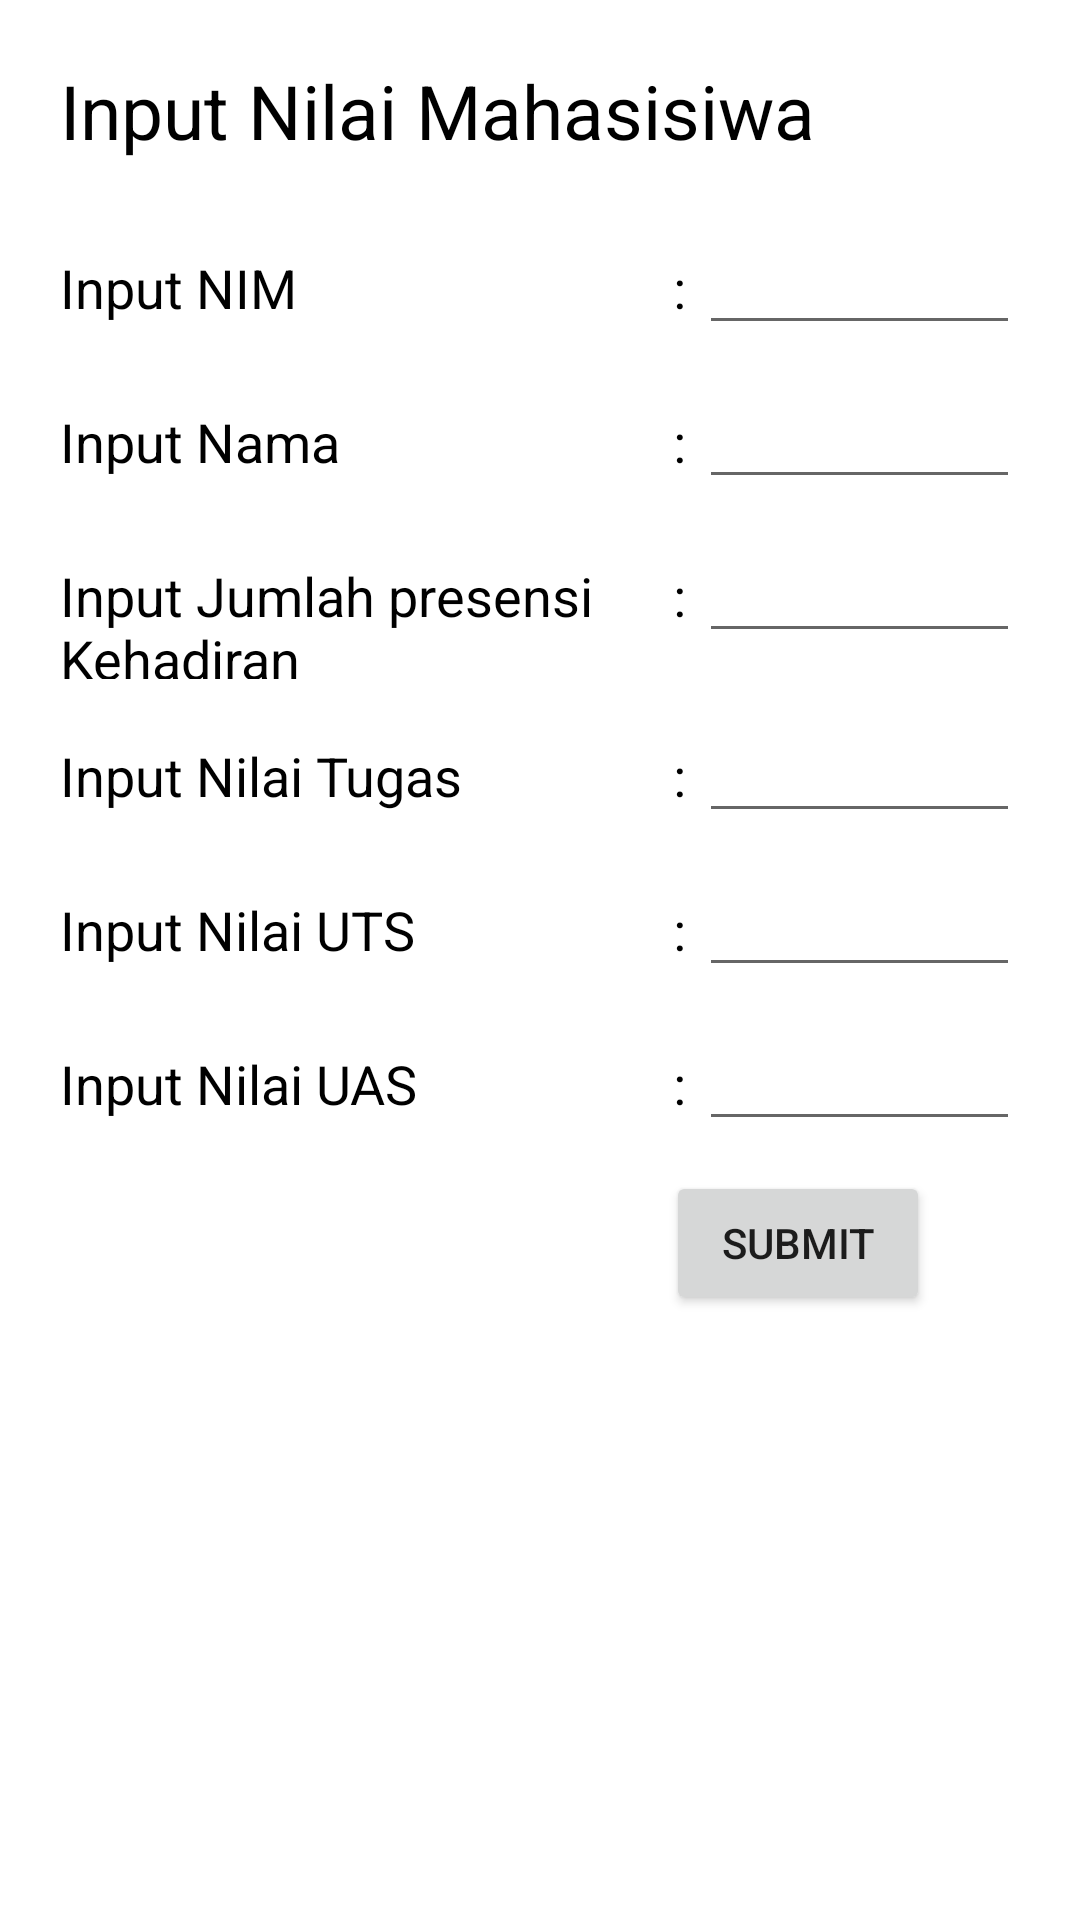

This screen was rendered from an Android layout file. Write that file and the resources it references.
<!-- AndroidManifest.xml: application theme Theme.MyNilai_ramabayu -->
<!-- res/layout/activity_inputmhs.xml -->
<?xml version="1.0" encoding="utf-8"?>
<RelativeLayout xmlns:android="http://schemas.android.com/apk/res/android"
    xmlns:app="http://schemas.android.com/apk/res-auto"
    xmlns:tools="http://schemas.android.com/tools"
    android:layout_width="match_parent"
    android:layout_height="match_parent"
    tools:context=".inputmhs">

    <TextView
        android:id="@+id/tv"
        android:layout_width="wrap_content"
        android:layout_height="wrap_content"
        android:layout_marginStart="20dp"
        android:layout_marginTop="20dp"
        android:layout_marginEnd="20dp"
        android:layout_marginBottom="10dp"
        android:text="Input Nilai Mahasisiwa"
        android:textColor="@color/black"
        android:textSize="25dp" />


    <LinearLayout
        android:id="@+id/nim"
        android:layout_width="match_parent"
        android:layout_height="wrap_content"
        android:layout_marginTop="10dp"
        android:layout_below="@+id/tv"
        android:orientation="horizontal"
        android:paddingLeft="20dp"
        android:paddingRight="20dp">

        <TextView
            android:layout_width="200dp"
            android:layout_height="wrap_content"
            android:text="Input NIM"
            android:textColor="@color/black"
            android:textSize="18sp" />

        <TextView
            android:layout_width="wrap_content"
            android:layout_height="wrap_content"
            android:text=" : "
            android:textColor="@color/black"
            android:textSize="18sp" />

        <EditText
            android:id="@+id/etnim"
            android:layout_width="wrap_content"
            android:layout_height="wrap_content"
            android:ems="10"
            android:textColor="@color/black"
            android:textSize="18sp" />
    </LinearLayout>

    <LinearLayout
        android:id="@+id/nama"
        android:layout_width="match_parent"
        android:layout_height="wrap_content"
        android:layout_below="@+id/nim"
        android:layout_marginTop="10dp"
        android:orientation="horizontal"

        android:paddingLeft="20dp"
        android:paddingRight="20dp">

        <TextView
            android:layout_width="200dp"
            android:layout_height="wrap_content"
            android:text="Input Nama"
            android:textColor="@color/black"
            android:textSize="18sp" />

        <TextView
            android:layout_width="wrap_content"
            android:layout_height="wrap_content"
            android:text=" : "
            android:textColor="@color/black"
            android:textSize="18sp" />

        <EditText
            android:id="@+id/etnama"
            android:layout_width="wrap_content"
            android:layout_height="wrap_content"
            android:ems="10"
            android:textColor="@color/black"
            android:textSize="18sp" />
    </LinearLayout>

    <LinearLayout
        android:id="@+id/presensi"
        android:layout_width="match_parent"
        android:layout_height="wrap_content"
        android:layout_below="@+id/nama"
        android:layout_marginTop="10dp"
        android:orientation="horizontal"
        android:paddingLeft="20dp"
        android:paddingRight="20dp">

        <TextView
            android:layout_width="200dp"
            android:layout_height="50dp"
            android:text="Input Jumlah presensi Kehadiran"
            android:textColor="@color/black"
            android:textSize="18sp" />

        <TextView
            android:layout_width="wrap_content"
            android:layout_height="wrap_content"
            android:text=" : "
            android:textColor="@color/black"
            android:textSize="18sp" />
        <EditText
            android:id="@+id/etpresensi"
            android:layout_width="wrap_content"
            android:layout_height="wrap_content"
            android:ems="10"
            android:textColor="@color/black"
            android:textSize="18sp" />
    </LinearLayout>

    <LinearLayout
        android:id="@+id/NiTugas"
        android:layout_width="match_parent"
        android:layout_height="wrap_content"
        android:layout_below="@+id/presensi"
        android:layout_marginTop="10dp"
        android:orientation="horizontal"
        android:paddingLeft="20dp"
        android:paddingRight="20dp">
        <TextView
            android:layout_width="200dp"
            android:layout_height="wrap_content"
            android:text="Input Nilai Tugas"
            android:textColor="@color/black"
            android:textSize="18sp" />
        <TextView
            android:layout_width="wrap_content"
            android:layout_height="wrap_content"
            android:text=" : "
            android:textColor="@color/black"
            android:textSize="18sp" />
        <EditText
            android:id="@+id/etNitugas"
            android:layout_width="wrap_content"
            android:layout_height="wrap_content"
            android:ems="10"
            android:textColor="@color/black"
            android:textSize="18sp" />
    </LinearLayout>

    <LinearLayout
        android:id="@+id/NiUts"
        android:layout_width="match_parent"
        android:layout_height="wrap_content"
        android:layout_below="@+id/NiTugas"
        android:layout_marginTop="10dp"
        android:orientation="horizontal"
        android:paddingLeft="20dp"
        android:paddingRight="20dp">
        <TextView
            android:layout_width="200dp"
            android:layout_height="wrap_content"
            android:text="Input Nilai UTS"
            android:textColor="@color/black"
            android:textSize="18sp" />
        <TextView
            android:layout_width="wrap_content"
            android:layout_height="wrap_content"
            android:text=" : "
            android:textColor="@color/black"
            android:textSize="18sp" />
        <EditText
            android:id="@+id/etUts"
            android:layout_width="wrap_content"
            android:layout_height="wrap_content"
            android:ems="10"
            android:textColor="@color/black"
            android:textSize="18sp" />
    </LinearLayout>

    <LinearLayout
        android:id="@+id/NiUas"
        android:layout_width="match_parent"
        android:layout_height="wrap_content"
        android:layout_below="@+id/NiUts"
        android:layout_marginTop="10dp"
        android:orientation="horizontal"
        android:paddingLeft="20dp"
        android:paddingRight="20dp">
        <TextView
            android:layout_width="200dp"
            android:layout_height="wrap_content"
            android:text="Input Nilai UAS"
            android:textColor="@color/black"
            android:textSize="18sp" />
        <TextView
            android:layout_width="wrap_content"
            android:layout_height="wrap_content"
            android:text=" : "
            android:textColor="@color/black"
            android:textSize="18sp" />
        <EditText
            android:id="@+id/etNiUas"
            android:layout_width="wrap_content"
            android:layout_height="wrap_content"
            android:ems="10"
            android:textColor="@color/black"
            android:textSize="18sp" />
    </LinearLayout>

    <Button
        android:id="@+id/Btnsubmit"
        android:layout_width="wrap_content"
        android:layout_height="wrap_content"
        android:layout_below="@+id/NiUas"
        android:layout_alignParentEnd="true"
        android:layout_marginTop="10dp"
        android:layout_marginEnd="50dp"
        android:text="Submit" />

</RelativeLayout>
<!-- resources referenced by this layout -->
<resources>
  <style name="Theme.MyNilai_ramabayu" parent="Theme.MaterialComponents.DayNight.DarkActionBar">
          
          <item name="colorPrimary">@color/purple_500</item>
          <item name="colorPrimaryVariant">@color/purple_700</item>
          <item name="colorOnPrimary">@color/white</item>
          
          <item name="colorSecondary">@color/teal_200</item>
          <item name="colorSecondaryVariant">@color/teal_700</item>
          <item name="colorOnSecondary">@color/black</item>
          
          <item name="android:statusBarColor" tools:targetApi="l">?attr/colorPrimaryVariant</item>
          
      </style>
  <!-- not gathered from this repository: default colours our renderer supplied (Android Studio template values) -->
  <color name="purple_500">#FF6200EE</color>
  <color name="purple_700">#FF3700B3</color>
  <color name="teal_200">#FF03DAC5</color>
  <color name="teal_700">#FF018786</color>
  <color name="black">#FF000000</color>
  <color name="white">#FFFFFFFF</color>
</resources>
